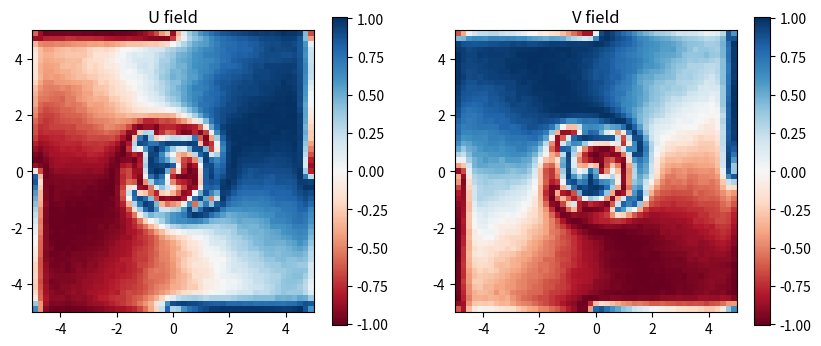

Write Python code to recreate this figure.
import numpy as np
import matplotlib.pyplot as plt

# Spatial and temporal resolution
dx = 0.4           # spatial step
dt = 0.05          # time step
Tfinal = 20        # final time
steps = int(Tfinal / dt)

# Domain
x = np.arange(-10, 10+dx, dx)
y = np.arange(-10, 10+dx, dx)
X, Y = np.meshgrid(x, y)
N = len(x)  # number of grid points per axis

# PDE parameters
d1, d2 = 0.01, 0.01
mu = 1.0
beta = 1.0  # for initial condition

theta = np.arctan2(Y, X)
U = 0.5 * np.tanh(beta*(np.sqrt(X**2 + Y**2) - 3)) * np.cos(theta)
V = 0.5 * np.tanh(beta*(np.sqrt(X**2 + Y**2) - 3)) * np.sin(theta)

kx = 2*np.pi*np.fft.fftfreq(N, d=dx)
ky = 2*np.pi*np.fft.fftfreq(N, d=dx)
KX, KY = np.meshgrid(kx, ky)
laplace_factor = -(KX**2 + KY**2)

def f(U, V):
    return (1 - (U**2 + V**2))*U + mu*(U**2 + V**2)*V

def g(U, V):
    return -mu*(U**2 + V**2)*U + (1 - (U**2 + V**2))*V

for _ in range(steps):
    # Fourier transforms
    U_hat = np.fft.fft2(U)
    V_hat = np.fft.fft2(V)
    
    # Diffusion in spectral space
    U_hat += dt * d1 * laplace_factor * U_hat
    V_hat += dt * d2 * laplace_factor * V_hat
    
    # Back to real space
    U = np.real(np.fft.ifft2(U_hat))
    V = np.real(np.fft.ifft2(V_hat))
    
    U += 0.01 * (np.random.rand(*U.shape) - 0.5)
    V += 0.01 * (np.random.rand(*V.shape) - 0.5)

    # Add reaction
    U += dt * f(U, V)
    V += dt * g(U, V)

plt.figure(figsize=(10,4))
plt.subplot(1,2,1)
plt.imshow(U, extent=[-5,5,-5,5], origin='lower', cmap='RdBu')
plt.title('U field')
plt.colorbar()

plt.subplot(1,2,2)
plt.imshow(V, extent=[-5,5,-5,5], origin='lower', cmap='RdBu')
plt.title('V field')
plt.colorbar()
plt.show()